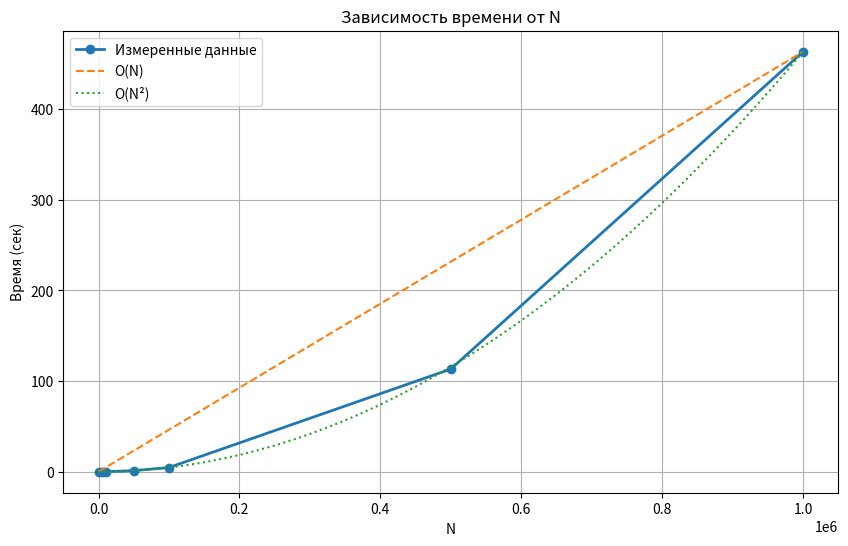

This figure's Python source:
import matplotlib.pyplot as plt
import numpy as np

n = np.array([1000, 5000, 10000, 50000, 100000, 500000, 1000000])
time = np.array([0.000513, 0.014293, 0.056239, 1.187, 4.62685, 113.225, 463.331])

k = np.linspace(0, 1000000, 100)

o_n = (time[-1] / n[-1]) * k
o_n2 = (time[-1] / (n[-1]**2)) * (k**2)

plt.figure(figsize=(10, 6))
plt.plot(n, time, 'o-', label='Измеренные данные', color='tab:blue', linewidth=2)
plt.plot(k, o_n, '--', label='O(N)', color='tab:orange')
plt.plot(k, o_n2, ':', label='O(N²)', color='tab:green')

plt.title('Зависимость времени от N')
plt.xlabel('N')
plt.ylabel('Время (сек)')
plt.grid(True)
plt.legend()
plt.show()
